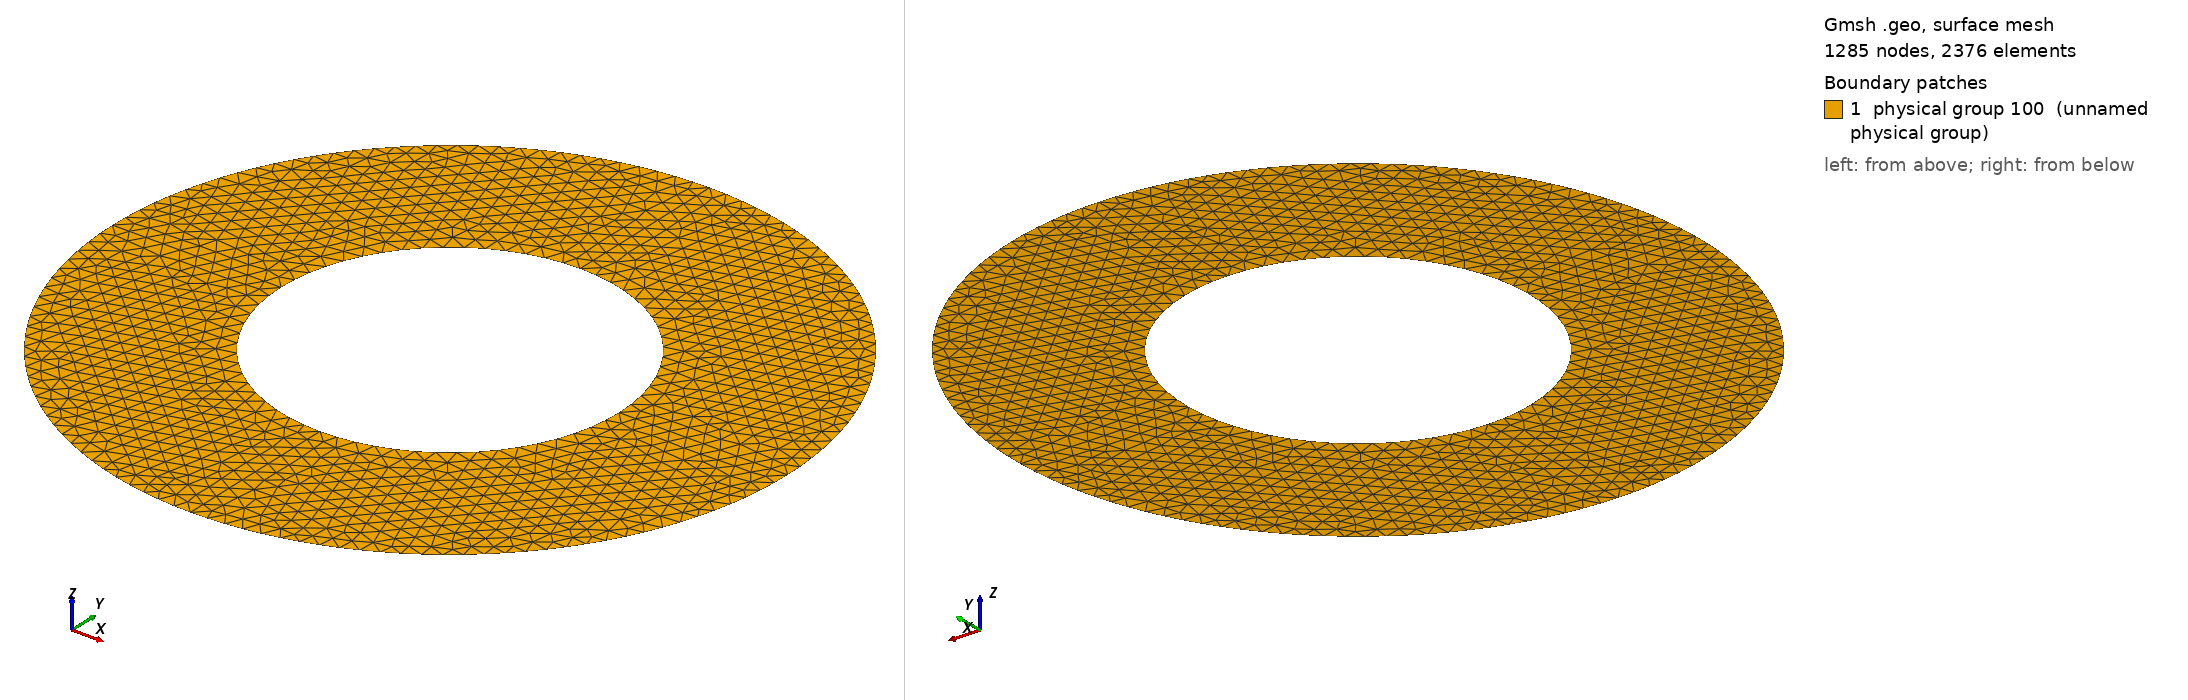

Gmsh geometry script, surface-meshed: 1285 nodes, 2376 surface elements. Boundary patches (legend numbers): 1 physical group 100 (unnamed physical group). Left view from above one corner, right view from below the opposite corner. Legend entries are the model's physical surfaces. The drawing asked Gmsh for element sizes between 1% and 20% of the model's largest extent; the script's own settings can give other sizes.

=== annulus.geo (drawn) ===
// Generate mesh for annular region

ri = 1.0; // inner radius
ro = 2.0; // outer radius
h  = 0.1; // cell size

Point(1) = {0, 0, 0, h};

Point(2) = {ri, 0, 0, h};
Point(3) = {0, ri, 0, h};
Point(4) = {-ri, 0, 0, h};
Point(5) = {0, -ri, 0, h};

Point(6) = {ro, 0, 0, h};
Point(7) = {0, ro, 0, h};
Point(8) = {-ro, 0, 0, h};
Point(9) = {0, -ro, 0, h};

Circle(1) = {2,1,3};
Circle(2) = {3,1,4};
Circle(3) = {4,1,5};
Circle(4) = {5,1,2};

Circle(5) = {6,1,7};
Circle(6) = {7,1,8};
Circle(7) = {8,1,9};
Circle(8) = {9,1,6};

Line(9) = {2,6};
Line(10) = {3,7};
Line(11) = {4,8};
Line(12) = {5,9};

Line Loop(1) = {9, 5, -10, -1};
Plane Surface(1) = {1};

Line Loop(2) = {10, 6, -11, -2};
Plane Surface(2) = {2};

Line Loop(3) = {11, 7, -12, -3};
Plane Surface(3) = {3};

Line Loop(4) = {12, 8, -9, -4};
Plane Surface(4) = {4};

Physical Surface(100) = {1,2,3,4};
Physical Line("inner") = {1,2,3,4};
Physical Line("outer") = {5,6,7,8};

//Geometry.Normals = 100;
